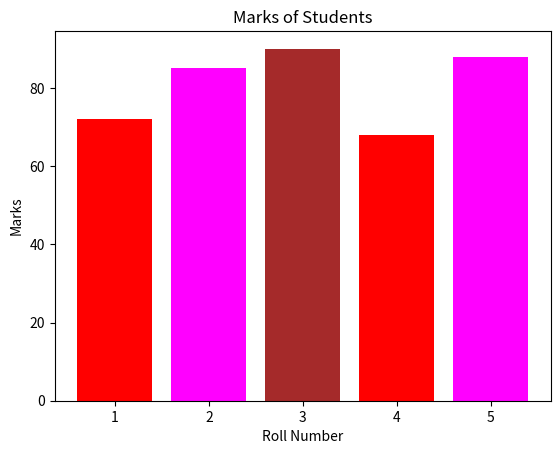

The matplotlib source for this figure:
import matplotlib.pyplot as plt
roll_no = [1, 2, 3, 4, 5]
marks = [72, 85, 90, 68, 88]
color = ['Red','magenta','brown']
plt.bar(roll_no, marks, color=color)
plt.xlabel("Roll Number")
plt.ylabel("Marks")
plt.title("Marks of Students")
plt.show()